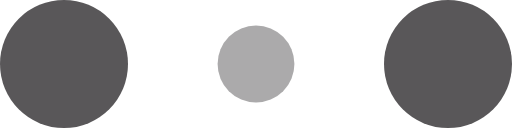
t = 0.00 s
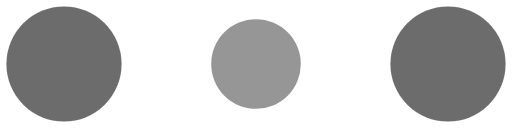
t = 0.10 s
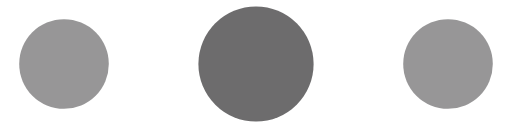
t = 0.30 s
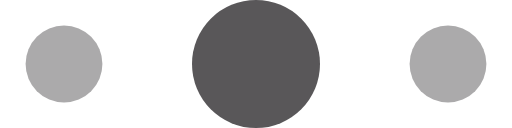
t = 0.40 s
t = 0.50 s: frame unchanged from t = 0.30 s, image omitted
t = 0.70 s: frame unchanged from t = 0.10 s, image omitted

The animated SVG that drew these frames (rendered in a browser with its animation timeline set to each time). Animation: 6 SMIL elements (animate=6); one cycle of 0.80 s, repeats indefinitely.

<!-- By Sam Herbert (@sherb), for everyone. More @ http://goo.gl/7AJzbL -->
<svg width="120" height="30" viewBox="0 0 120 30" xmlns="http://www.w3.org/2000/svg" fill="#595759">
    <circle cx="15" cy="15" r="15">
        <animate attributeName="r" from="15" to="15"
                 begin="0s" dur="0.8s"
                 values="15;9;15" calcMode="linear"
                 repeatCount="indefinite" />
        <animate attributeName="fill-opacity" from="1" to="1"
                 begin="0s" dur="0.8s"
                 values="1;.5;1" calcMode="linear"
                 repeatCount="indefinite" />
    </circle>
    <circle cx="60" cy="15" r="9" fill-opacity="0.3">
        <animate attributeName="r" from="9" to="9"
                 begin="0s" dur="0.8s"
                 values="9;15;9" calcMode="linear"
                 repeatCount="indefinite" />
        <animate attributeName="fill-opacity" from="0.5" to="0.5"
                 begin="0s" dur="0.8s"
                 values=".5;1;.5" calcMode="linear"
                 repeatCount="indefinite" />
    </circle>
    <circle cx="105" cy="15" r="15">
        <animate attributeName="r" from="15" to="15"
                 begin="0s" dur="0.8s"
                 values="15;9;15" calcMode="linear"
                 repeatCount="indefinite" />
        <animate attributeName="fill-opacity" from="1" to="1"
                 begin="0s" dur="0.8s"
                 values="1;.5;1" calcMode="linear"
                 repeatCount="indefinite" />
    </circle>
</svg>
